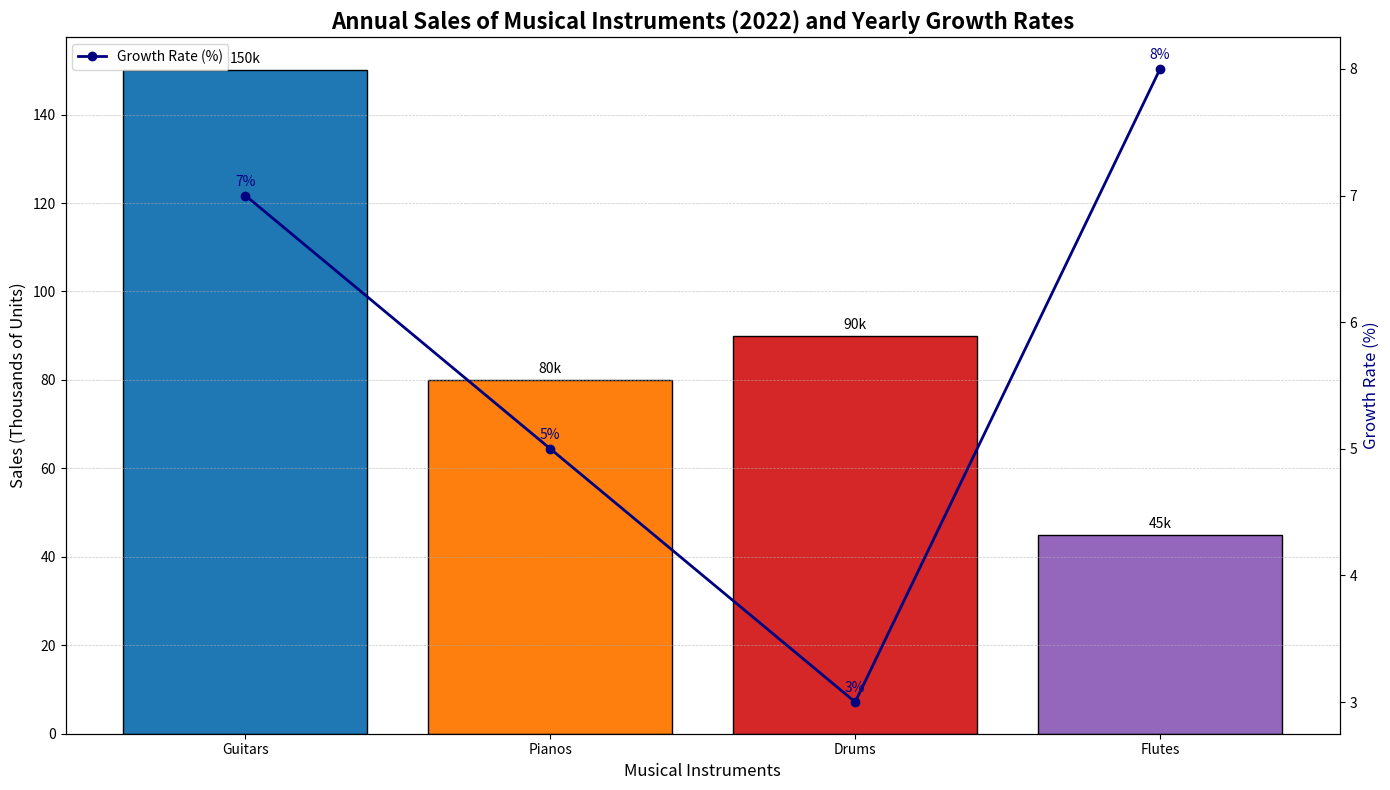

Write the Python code that produced this figure.
import matplotlib.pyplot as plt
import numpy as np

# Data for the bar chart (after removing 'Violins')
instruments = ['Guitars', 'Pianos', 'Drums', 'Flutes']
sales = [150, 80, 90, 45]  # Sales in thousands of units

# Data for the line plot (after removing 'Violins')
growth_rates = [7, 5, 3, 8]  # Year-over-year growth rates in percentage

# Create the plot with one subplot
fig, ax1 = plt.subplots(figsize=(14, 8))

# Colors for the bar chart, one color removed
bar_colors = ['#1f77b4', '#ff7f0e', '#d62728', '#9467bd']

# Bar chart for sales
bars = ax1.bar(instruments, sales, color=bar_colors, edgecolor='black', label='Sales (Thousands)')
ax1.set_xlabel('Musical Instruments', fontsize=12)
ax1.set_ylabel('Sales (Thousands of Units)', fontsize=12, color='black')
ax1.set_title('Annual Sales of Musical Instruments (2022) and Yearly Growth Rates', fontsize=16, fontweight='bold')
ax1.yaxis.grid(True, linestyle='--', linewidth=0.5, alpha=0.7)

# Annotate bar heights
for bar in bars:
    height = bar.get_height()
    ax1.annotate(f'{height}k', xy=(bar.get_x() + bar.get_width() / 2, height),
                 xytext=(0, 3), textcoords="offset points", ha='center', va='bottom', fontsize=10)

# Create a secondary axis for growth rates
ax2 = ax1.twinx()
ax2.plot(instruments, growth_rates, color='navy', marker='o', linestyle='-', linewidth=2, label='Growth Rate (%)')
ax2.set_ylabel('Growth Rate (%)', fontsize=12, color='navy')

# Annotate growth rates
for i, rate in enumerate(growth_rates):
    ax2.annotate(f'{rate}%', xy=(i, rate),
                 xytext=(0, 5), textcoords="offset points", ha='center', va='bottom', fontsize=10, color='navy')

# Create a legend for the line plot
lines, labels = ax2.get_legend_handles_labels()
ax2.legend(lines, labels, loc='upper left', fontsize=10)

# Tighten the layout and show the plot
fig.tight_layout()
plt.show()
